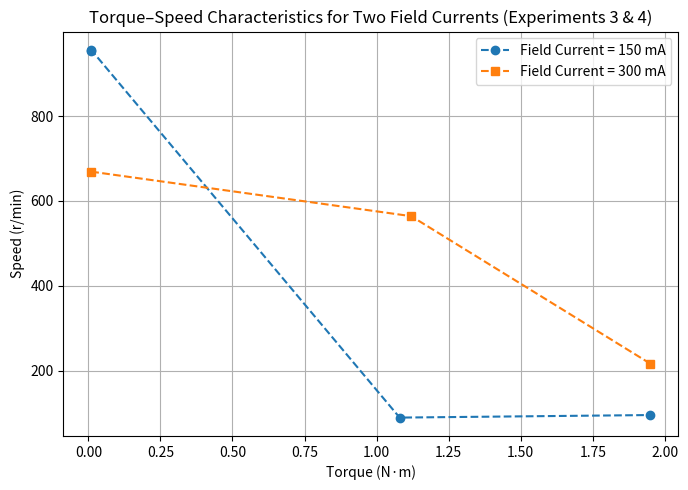

Python code for this plot:
import pandas as pd
import matplotlib.pyplot as plt
from pathlib import Path
from datetime import datetime

# --- Data from Experiments 3 & 4 ---
data = {
    "Field Current (mA)": [150, 200, 270, 150, 150, 150, 300, 300, 300],
    "Condition": [
        "No Load (Exp.3)", "No Load (Exp.3)", "No Load (Exp.3)",
        "Loaded (Exp.4, If=150)", "Loaded (Exp.4, If=150)", "Loaded (Exp.4, If=150)",
        "Loaded (Exp.4, If=300)", "Loaded (Exp.4, If=300)", "Loaded (Exp.4, If=300)"
    ],
    "Torque (N·m)": [0.01, 0.01, 0.01, 0.01, 1.08, 1.95, 0.01, 1.12, 1.95],
    "Speed (r/min)": [953, 789, 661, 956, 89, 95, 669, 564, 216]
}

# Create DataFrame
df = pd.DataFrame(data)

# Separate data by field current
df_150 = df[df["Field Current (mA)"] == 150]
df_300 = df[df["Field Current (mA)"] == 300]

# --- Plot ---
plt.figure(figsize=(7,5))
plt.plot(df_150["Torque (N·m)"], df_150["Speed (r/min)"], 'o--', label='Field Current = 150 mA')
plt.plot(df_300["Torque (N·m)"], df_300["Speed (r/min)"], 's--', label='Field Current = 300 mA')

plt.title('Torque–Speed Characteristics for Two Field Currents (Experiments 3 & 4)')
plt.xlabel('Torque (N·m)')
plt.ylabel('Speed (r/min)')
plt.grid(True)
plt.legend()
plt.tight_layout()

# --- Save figure ---
out_path = Path(f"exp3_4_torque_speed_{datetime.now().strftime('%Y%m%d_%H%M%S')}.png")
plt.savefig(out_path.as_posix(), dpi=300, bbox_inches="tight")
plt.show()

print(f"Figure saved to: {out_path.resolve()}")
